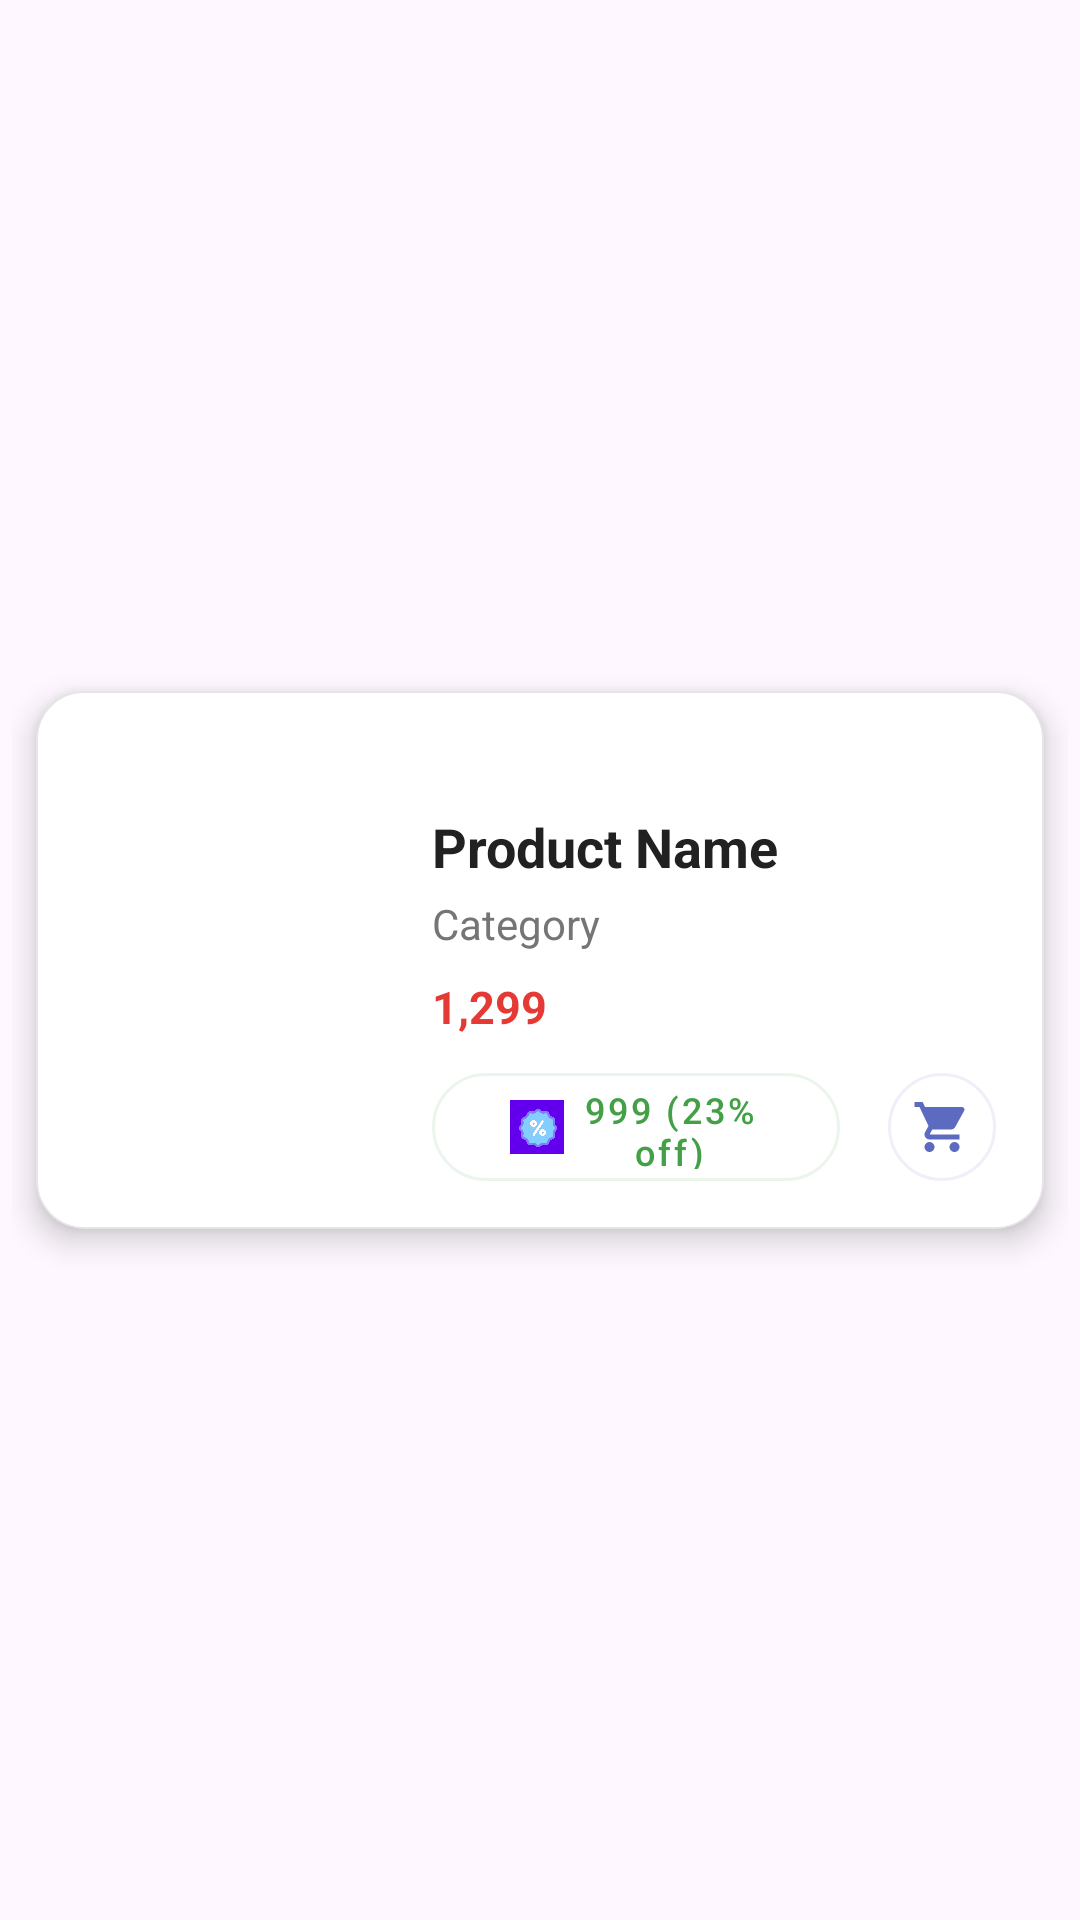

Android layout source for this screen:
<!-- AndroidManifest.xml: application theme Theme.HS_KART -->
<!-- res/layout/layout_product_item.xml -->
<?xml version="1.0" encoding="utf-8"?>
<androidx.constraintlayout.widget.ConstraintLayout
    xmlns:android="http://schemas.android.com/apk/res/android"
    xmlns:app="http://schemas.android.com/apk/res-auto"
    xmlns:tools="http://schemas.android.com/tools"
    android:layout_width="match_parent"
    android:layout_height="wrap_content"
    android:padding="4dp"
    android:background="@android:color/transparent">

    <com.google.android.material.card.MaterialCardView
        android:layout_width="match_parent"
        android:layout_height="wrap_content"
        android:layout_margin="8dp"
        app:cardCornerRadius="16dp"
        app:cardElevation="6dp"
        app:cardBackgroundColor="@color/card_background"
        app:strokeColor="@color/card_stroke"
        app:strokeWidth="0.5dp"
        app:layout_constraintBottom_toBottomOf="parent"
        app:layout_constraintEnd_toEndOf="parent"
        app:layout_constraintStart_toStartOf="parent"
        app:layout_constraintTop_toTopOf="parent">

        <androidx.constraintlayout.widget.ConstraintLayout
            android:layout_width="match_parent"
            android:layout_height="match_parent"
            android:padding="16dp">

            <ImageView
                android:id="@+id/imageView2"
                android:layout_width="100dp"
                android:layout_height="100dp"
                android:scaleType="centerCrop"
                android:background="?attr/selectableItemBackgroundBorderless"
                android:contentDescription="@string/content_description_item_image"
                android:backgroundTint="@color/image_background_tint"
                app:layout_constraintBottom_toBottomOf="parent"
                app:layout_constraintStart_toStartOf="parent"
                app:layout_constraintTop_toTopOf="parent"
                tools:src="@tools:sample/avatars" />

            <TextView
                android:id="@+id/textView"
                android:layout_width="0dp"
                android:layout_height="wrap_content"
                android:layout_marginStart="16dp"
                android:ellipsize="end"
                android:maxLines="1"
                android:text="Product Name"
                android:textColor="@color/primary_text"
                android:textSize="18sp"
                android:textStyle="bold"
                app:layout_constraintEnd_toEndOf="parent"
                app:layout_constraintStart_toEndOf="@id/imageView2"
                app:layout_constraintTop_toTopOf="@id/imageView2" />

            <TextView
                android:id="@+id/textView3"
                android:layout_width="0dp"
                android:layout_height="wrap_content"
                android:layout_marginStart="16dp"
                android:layout_marginTop="4dp"
                android:ellipsize="end"
                android:maxLines="1"
                android:text="Category"
                android:textColor="@color/secondary_text"
                android:textSize="14sp"
                app:layout_constraintEnd_toEndOf="parent"
                app:layout_constraintStart_toEndOf="@id/imageView2"
                app:layout_constraintTop_toBottomOf="@id/textView" />

            <TextView
                android:id="@+id/textView4"
                android:layout_width="wrap_content"
                android:layout_height="wrap_content"
                android:layout_marginStart="16dp"
                android:layout_marginTop="8dp"
                android:text="1,299"
                android:textColor="@color/price_text"
                android:textSize="15sp"
                android:textStyle="bold"
                app:layout_constraintStart_toEndOf="@id/imageView2"
                app:layout_constraintTop_toBottomOf="@id/textView3" />

            <com.google.android.material.button.MaterialButton
                android:id="@+id/button"
                style="@style/Widget.MaterialComponents.Button.OutlinedButton"
                android:layout_width="0dp"
                android:layout_height="36dp"
                android:layout_marginStart="16dp"
                android:layout_marginTop="12dp"
                android:layout_marginEnd="8dp"
                android:insetTop="0dp"
                android:insetBottom="0dp"
                android:text="999 (23% off)"
                android:textAllCaps="false"
                android:textColor="@color/discount_text"
                android:textSize="12sp"
                app:cornerRadius="20dp"
                app:icon="@drawable/tag"
                app:iconGravity="textStart"
                app:iconPadding="4dp"
                app:iconTintMode="add"
                app:layout_constraintEnd_toStartOf="@id/button2"
                app:layout_constraintStart_toEndOf="@id/imageView2"
                app:layout_constraintTop_toBottomOf="@id/textView4"
                app:strokeColor="@color/discount_stroke"
                app:strokeWidth="1dp"
                tools:ignore="TouchTargetSizeCheck" />

            <com.google.android.material.button.MaterialButton
                android:id="@+id/button2"
                style="@style/Widget.MaterialComponents.Button.OutlinedButton"
                android:layout_width="36dp"
                android:layout_height="36dp"
                android:layout_marginStart="8dp"
                android:layout_marginTop="12dp"
                android:insetTop="0dp"
                android:insetBottom="0dp"
                android:text=""
                android:textAllCaps="false"
                app:cornerRadius="18dp"
                app:icon="@drawable/ic_add_to_cart"
                app:iconGravity="textStart"
                app:iconPadding="0dp"
                app:iconSize="20dp"
                app:iconTint="@color/add_to_cart_icon"
                app:layout_constraintEnd_toEndOf="parent"
                app:layout_constraintStart_toEndOf="@id/button"
                app:layout_constraintTop_toBottomOf="@id/textView4"
                app:strokeColor="@color/add_to_cart_stroke"
                app:strokeWidth="1dp"
                tools:ignore="TouchTargetSizeCheck,SpeakableTextPresentCheck" />

        </androidx.constraintlayout.widget.ConstraintLayout>
    </com.google.android.material.card.MaterialCardView>
</androidx.constraintlayout.widget.ConstraintLayout>
<!-- resources referenced by this layout -->
<resources>
  <color name="add_to_cart_icon">#5C6BC0</color>
  <color name="add_to_cart_stroke">#1A5C6BC0</color>
  <color name="card_background">#FFFFFF</color>
  <color name="card_stroke">#1A000000</color>
  <color name="discount_stroke">#1A43A047</color>
  <color name="discount_text">#43A047</color>
  <color name="image_background_tint">#F5F5F5</color>
  <color name="price_text">#E53935</color>
  <color name="primary_text">#212121</color>
  <color name="secondary_text">#757575</color>
  <!-- drawable ic_add_to_cart (drawable) -->
  <vector xmlns:android="http://schemas.android.com/apk/res/android"
      android:width="24dp"
      android:height="24dp"
      android:viewportWidth="24"
      android:viewportHeight="24"
      android:tint="?attr/colorControlNormal">
      <path
          android:fillColor="@android:color/white"
          android:pathData="M7 18c-1.1 0-1.99.9-1.99 2S5.9 22 7 22s2-.9 2-2-.9-2-2-2zM1 2v2h2l3.6 7.59-1.35 2.45c-.16.28-.25.61-.25.96 0 1.1.9 2 2 2h12v-2H7.42c-.14 0-.25-.11-.25-.25l.03-.12.9-1.63h7.45c.75 0 1.41-.41 1.75-1.03l3.58-6.49c.08-.14.12-.31.12-.48 0-.55-.45-1-1-1H5.21l-.94-2H1zm16 16c-1.1 0-1.99.9-1.99 2s.89 2 1.99 2 2-.9 2-2-.9-2-2-2z"/>
  </vector>
  <!-- drawable tag: png bitmap (drawable, 20509 bytes) -->
  <string name="content_description_item_image">Item image</string>
  <style name="Theme.HS_KART" parent="Base.Theme.HS_KART" />
  <style name="Base.Theme.HS_KART" parent="Theme.Material3.DayNight.NoActionBar">
          
          <item name="colorPrimary">@color/colorPrimary</item>
          <item name="colorSecondary">@color/colorSecondary</item>
      </style>
  <color name="colorPrimary">#6200EE</color>
  <color name="colorSecondary">#FF5722</color>
</resources>
